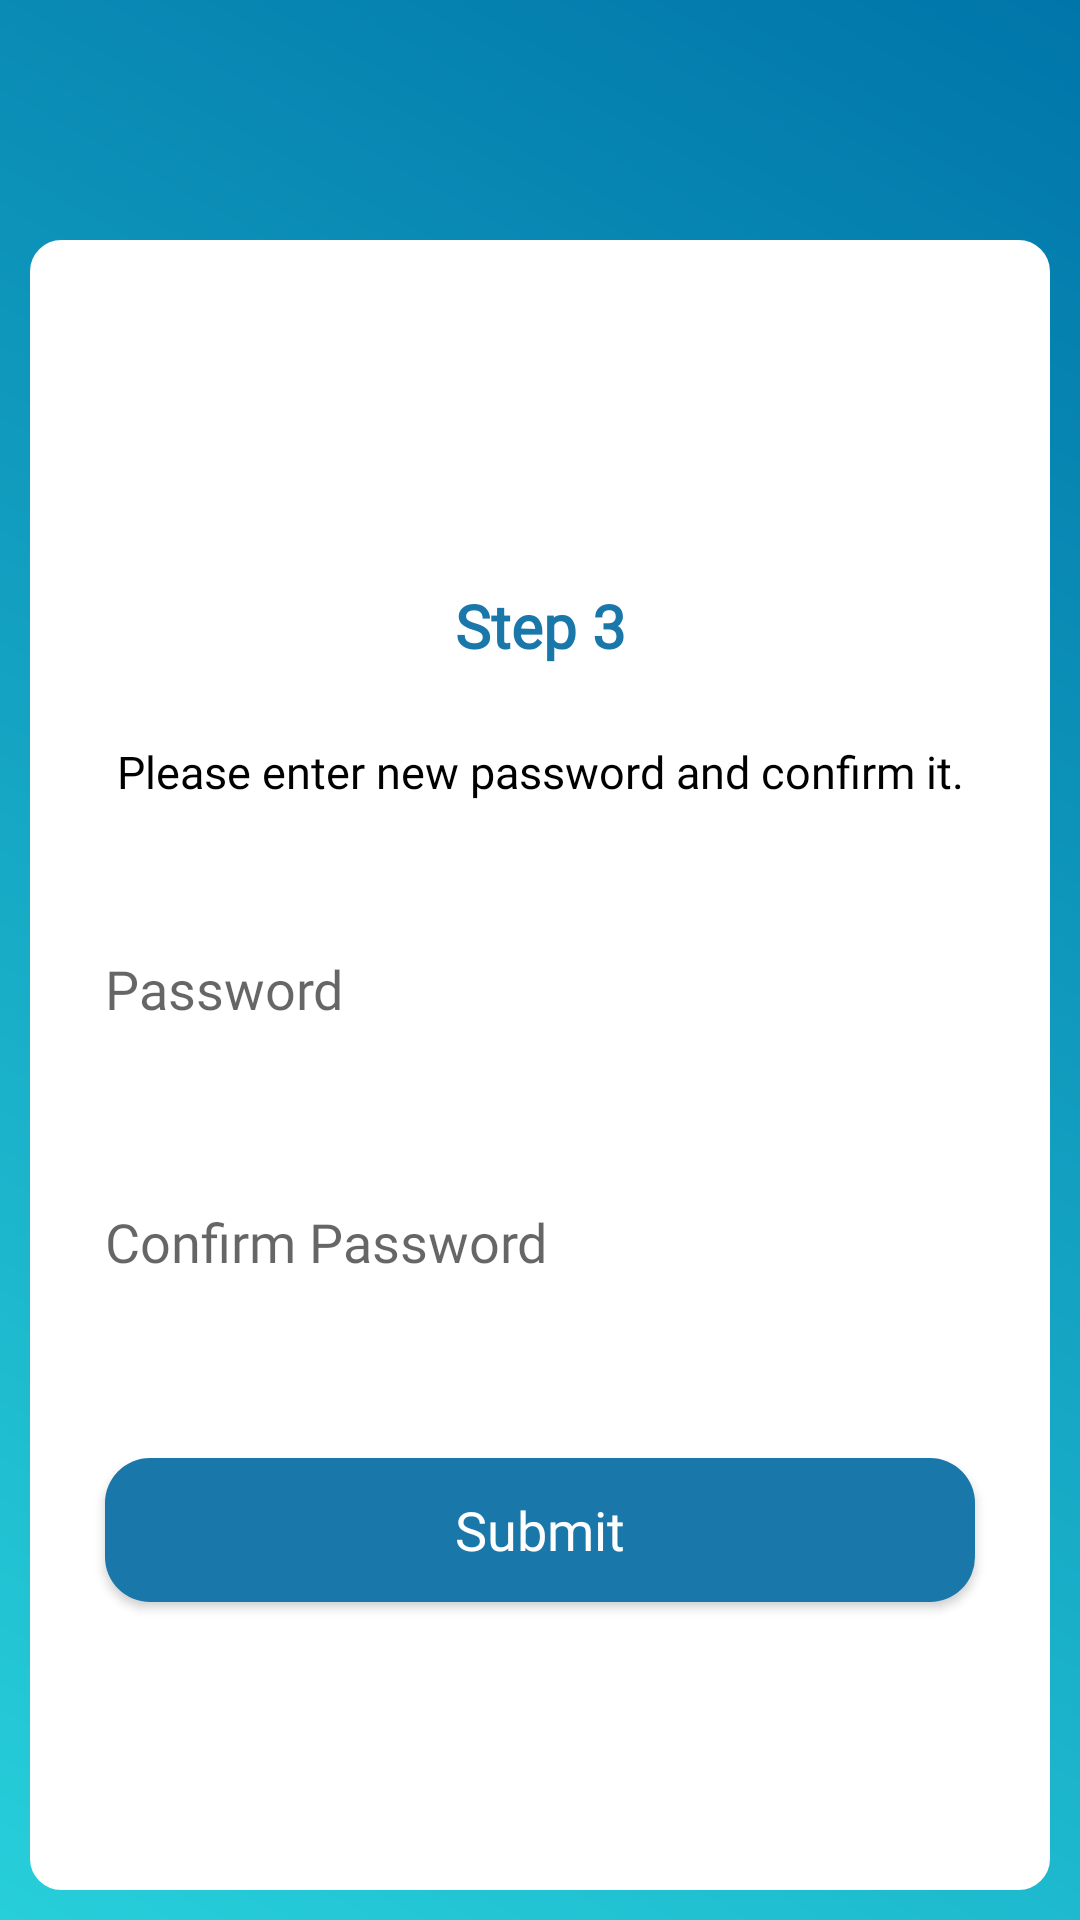

Android layout source for this screen:
<!-- AndroidManifest.xml: application theme AppTheme -->
<!-- res/layout/activity_forgot_password_third.xml -->
<?xml version="1.0" encoding="utf-8"?>
<LinearLayout xmlns:android="http://schemas.android.com/apk/res/android"
    xmlns:tools="http://schemas.android.com/tools"
    xmlns:app="http://schemas.android.com/apk/res-auto"
    android:layout_width="match_parent"
    android:layout_height="match_parent"
    android:fitsSystemWindows="true"
    android:orientation="vertical"
    android:background="@drawable/drawable_background_gradient"
    tools:context=".Activities.ForgotPasswordFirstActivity">
    
    <include layout="@layout/custom_action_bar" />
    
    <LinearLayout
        android:layout_width="match_parent"
        android:layout_height="match_parent"
        android:orientation="vertical"
        android:overScrollMode="never"
        android:background="@drawable/drawable_round_corner"
        android:layout_margin="@dimen/dp_10"
        android:layout_marginTop="@dimen/dp_10"
        android:padding="@dimen/dp_15"
        android:gravity="center_horizontal">
        
        <LinearLayout
            android:layout_width="match_parent"
            android:layout_height="wrap_content"
            android:orientation="horizontal"
            android:layout_marginTop="@dimen/dp_100"
            android:weightSum="3">
            
            <ImageView
                android:layout_width="0dp"
                android:layout_height="wrap_content"
                android:layout_weight="1"
                android:src="@drawable/common_drop_image" />
            
            <androidx.appcompat.widget.AppCompatTextView
                android:layout_width="0dp"
                android:layout_height="wrap_content"
                android:text="@string/step3"
                android:layout_weight="1"
                android:gravity="center"
                android:textSize="@dimen/sp_20"
                android:textStyle="bold"
                android:fontFamily="@font/roboto"
                android:textColor="@color/colorPrimary"
                app:fontFamily="@font/roboto" />
            
            <ImageView
                android:layout_width="0dp"
                android:layout_height="wrap_content"
                android:layout_weight="1"
                android:src="@drawable/common_drop_image" />
        </LinearLayout>
        
        
        <androidx.appcompat.widget.AppCompatTextView
            android:layout_width="match_parent"
            android:layout_height="wrap_content"
            android:text="@string/change_password_header"
            android:layout_marginTop="@dimen/dp_25"
            android:textColor="@color/colorBlack"
            android:textSize="@dimen/sp_15"
            android:gravity="center"
            android:layout_marginBottom="@dimen/dp_40"
            android:fontFamily="@font/roboto" />
        
        <androidx.appcompat.widget.AppCompatEditText
            android:id="@+id/editPassword"
            android:layout_width="match_parent"
            android:layout_height="wrap_content"
            android:hint="@string/password"
            android:fontFamily="@font/roboto"
            android:maxLines="1"
            android:ellipsize="end"
            android:inputType="textPassword"
            android:maxLength="16"
            android:background="@drawable/white_border_gradient"
            android:padding="@dimen/dp_10" />
        
        <androidx.appcompat.widget.AppCompatEditText
            android:id="@+id/editConfirmPassword"
            android:layout_width="match_parent"
            android:layout_height="wrap_content"
            android:maxLength="16"
            android:maxLines="1"
            android:ellipsize="end"
            android:inputType="textPassword"
            android:hint="@string/confirm_pass"
            android:layout_marginTop="@dimen/dp_40"
            android:fontFamily="@font/roboto"
            android:background="@drawable/white_border_gradient"
            android:padding="@dimen/dp_10" />
        
        <androidx.appcompat.widget.AppCompatButton
            android:id="@+id/btnSubmitStep1"
            android:layout_width="match_parent"
            android:layout_height="wrap_content"
            android:background="@drawable/rounded_corner_blue"
            android:text="@string/submit"
            android:textSize="@dimen/sp_18"
            android:fontFamily="@font/roboto"
            android:textAllCaps="false"
            android:textColor="@color/colorWhite"
            android:layout_marginRight="@dimen/dp_10"
            android:layout_marginLeft="@dimen/dp_10"
            android:layout_marginTop="@dimen/dp_50" />
    </LinearLayout>

</LinearLayout>
<!-- res/layout/custom_action_bar.xml (included above) -->
<?xml version="1.0" encoding="utf-8"?>
<LinearLayout xmlns:android="http://schemas.android.com/apk/res/android"
        android:layout_width="match_parent"
        android:layout_height="70dp"
        android:background="@drawable/header_watermark"
        android:orientation="vertical">

    <RelativeLayout
            android:layout_width="match_parent"
            android:layout_height="60dp"
            android:layout_marginTop="20dp">

        <LinearLayout
                android:id="@+id/imgCABback"
                android:layout_width="wrap_content"
                android:layout_height="match_parent"
                android:gravity="center_vertical"
                android:orientation="horizontal">

            <ImageView
                    android:layout_width="@dimen/dp_40"
                    android:layout_height="@dimen/dp_40"
                    android:paddingLeft="@dimen/dp_10"
                    android:paddingRight="@dimen/dp_15"
                    android:src="@drawable/ic_back_new" />

            <TextView
                    android:layout_width="wrap_content"
                    android:layout_height="wrap_content"
                    android:fontFamily="@font/roboto"
                    android:text="Back"
                    android:textColor="@color/colorWhite"
                    android:textSize="@dimen/sp_15"
                    android:visibility="gone" />
        </LinearLayout>

        <androidx.appcompat.widget.AppCompatTextView
                android:id="@+id/txtCABtitle"
                android:layout_width="match_parent"
                android:layout_height="match_parent"
                android:text=""
                android:fontFamily="@font/roboto"
                android:gravity="center"
                android:textColor="@color/colorWhite"
                android:textSize="@dimen/sp_17"
                android:textStyle="bold" />

        <ImageView
                android:id="@+id/imgCABadd"
                android:layout_width="@dimen/dp_30"
                android:layout_height="@dimen/dp_30"
                android:layout_alignParentRight="true"
                android:layout_centerVertical="true"
                android:layout_marginRight="@dimen/dp_5"
                android:padding="@dimen/dp_10"
                android:visibility="gone" />

        <androidx.appcompat.widget.AppCompatTextView
                android:id="@+id/txtCArightTop"
                android:layout_width="wrap_content"
                android:layout_height="match_parent"
                android:layout_alignParentRight="true"
                android:layout_centerVertical="true"
                android:fontFamily="@font/roboto"
                android:gravity="center"
                android:paddingRight="@dimen/dp_10"
                android:text="View Bill"
                android:textColor="@color/colorWhite"
                android:textSize="@dimen/sp_10"
                android:visibility="gone" />

    </RelativeLayout>
</LinearLayout>
<!-- resources referenced by this layout -->
<resources>
  <color name="colorBlack">#000</color>
  <color name="colorPrimary">#1A77AA</color>
  <color name="colorWhite">#ffffff</color>
  <dimen name="dp_10">10dp</dimen>
  <dimen name="dp_100">100dp</dimen>
  <dimen name="dp_15">15dp</dimen>
  <dimen name="dp_25">25dp</dimen>
  <dimen name="dp_30">30dp</dimen>
  <dimen name="dp_40">40dp</dimen>
  <dimen name="dp_5">5dp</dimen>
  <dimen name="dp_50">50dp</dimen>
  <dimen name="sp_10">10sp</dimen>
  <dimen name="sp_15">15sp</dimen>
  <dimen name="sp_17">17sp</dimen>
  <dimen name="sp_18">18sp</dimen>
  <dimen name="sp_20">20sp</dimen>
  <!-- drawable drawable_background_gradient (drawable) -->
  <?xml version="1.0" encoding="utf-8"?>
  <shape xmlns:android="http://schemas.android.com/apk/res/android"
      android:shape="rectangle">
  
      <gradient
          android:angle="45"
          android:endColor="@color/commonBackgroundGradient1"
          android:startColor="@color/commonBackgroundGradient2"
          android:type="linear"
          android:useLevel="false" />
  
  </shape>
  <!-- drawable drawable_round_corner (drawable) -->
  <?xml version="1.0" encoding="utf-8"?>
  <shape xmlns:android="http://schemas.android.com/apk/res/android">
      <stroke
          android:width="1dp"
          android:color="@color/colorWhite" />
      
      <solid android:color="#ffffff" />
      
      <padding
          android:left="1dp"
          android:right="1dp"
          android:bottom="1dp"
          android:top="1dp" />
      
      <corners android:radius="10dp" />
  </shape>
  <!-- drawable rounded_corner_blue (drawable) -->
  <?xml version="1.0" encoding="utf-8"?>
  <shape xmlns:android="http://schemas.android.com/apk/res/android"
      android:shape="rectangle">
      <corners android:radius="@dimen/dp_15" />
      <solid android:color="@color/colorPrimary" />
  </shape>
  <string name="change_password_header">Please enter new password and confirm it.</string>
  <string name="confirm_pass">Confirm Password</string>
  <string name="password">Password</string>
  <string name="step3">Step 3</string>
  <string name="submit">Submit</string>
  <style name="AppTheme" parent="Theme.AppCompat.Light.NoActionBar">
          <item name="colorPrimary">@color/colorPrimary</item>
          <item name="colorPrimaryDark">@color/colorAccent1</item>
          <item name="colorAccent">@color/colorAccent</item>
          
          <item name="android:statusBarColor">@color/colorAppGray</item>
      </style>
  <color name="commonBackgroundGradient1">#0075A9</color>
  <color name="commonBackgroundGradient2">#27CFDA</color>
  <color name="colorAccent1">#CDECFF</color>
  <color name="colorAccent">#1976AA</color>
  <color name="colorAppGray">#4a4a4a</color>
</resources>
